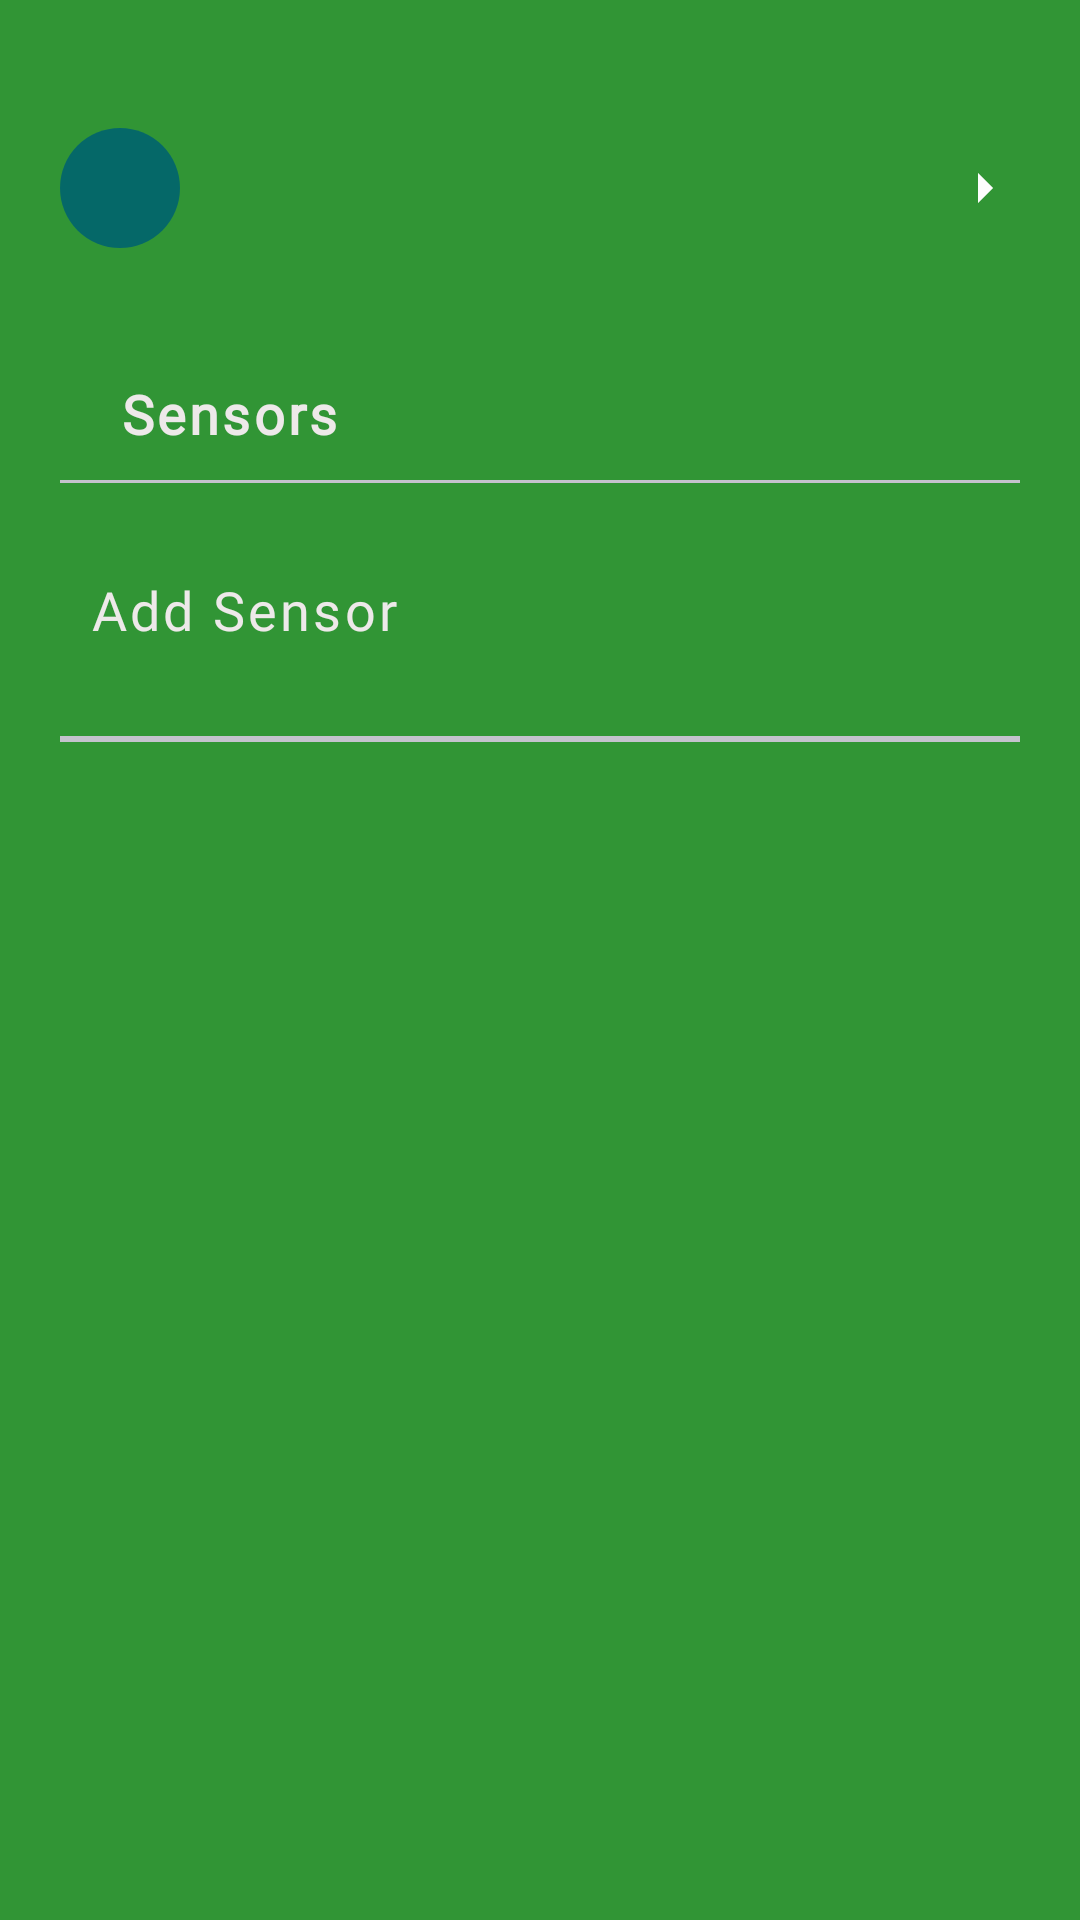

Write the Android layout XML for this screen, with the resource values it uses.
<!-- AndroidManifest.xml: application theme Theme.SmartIO -->
<!-- res/layout/fragment_settings.xml -->
<?xml version="1.0" encoding="utf-8"?>
<androidx.core.widget.NestedScrollView xmlns:android="http://schemas.android.com/apk/res/android"
    xmlns:tools="http://schemas.android.com/tools"
    android:layout_width="match_parent"
    android:layout_height="match_parent"
    style="@style/Scrolling"
    android:background="@color/color_primary"
    tools:context=".ui.fragment.SettingsFragment">

    <LinearLayout
        android:layout_width="match_parent"
        android:layout_height="match_parent"
        android:orientation="vertical"
        android:padding="20dp">

        <LinearLayout
            android:id="@+id/userCredential"
            android:layout_width="match_parent"
            android:layout_height="wrap_content"
            android:layout_marginTop="20dp"
            android:layout_marginBottom="30dp"
            android:orientation="horizontal">


            <FrameLayout
                android:id="@+id/profileTextLL"
                android:layout_width="40dp"
                android:layout_height="40dp"
                android:layout_gravity="center_vertical"
                android:background="@drawable/circle"
                android:padding="1dp">

                <androidx.appcompat.widget.AppCompatTextView
                    android:id="@+id/profileText"
                    android:layout_width="wrap_content"
                    android:layout_height="wrap_content"
                    android:layout_gravity="center"
                    android:fontFamily="@font/century_gothic"
                    android:letterSpacing="0.06"
                    android:textColor="@color/text_color"
                    android:textSize="14sp" />
            </FrameLayout>


            <LinearLayout
                android:layout_width="0dp"
                android:layout_height="wrap_content"
                android:layout_marginStart="10dp"
                android:layout_weight="1"
                android:orientation="vertical">

                <androidx.appcompat.widget.AppCompatTextView
                    android:id="@+id/userName"
                    android:layout_width="wrap_content"
                    android:layout_height="wrap_content"
                    android:fontFamily="@font/century_gothic"
                    android:letterSpacing="0.06"
                    android:textColor="@color/text_color"
                    android:textSize="16sp" />

                <androidx.appcompat.widget.AppCompatTextView
                    android:id="@+id/userEmail"
                    android:layout_width="wrap_content"
                    android:layout_height="wrap_content"
                    android:layout_marginTop="5dp"
                    android:fontFamily="@font/century_gothic"
                    android:letterSpacing="0.06"
                    android:textColor="@color/text_color"
                    android:textSize="14sp" />
            </LinearLayout>

            <androidx.appcompat.widget.AppCompatImageView
                android:id="@+id/userInfo"
                android:layout_width="wrap_content"
                android:layout_height="wrap_content"
                android:layout_gravity="center_vertical"
                android:layout_marginStart="20dp"
                android:src="@drawable/ic_baseline_arrow_right_24" />
        </LinearLayout>

        <LinearLayout
            android:layout_width="match_parent"
            android:layout_height="wrap_content"
            android:orientation="vertical"
            android:id="@+id/sensorOption">

            <androidx.appcompat.widget.AppCompatTextView
                style="@style/Title"
                android:layout_width="wrap_content"
                android:layout_height="wrap_content"
                android:text="@string/sensors" />

            <View
                android:layout_width="match_parent"
                android:layout_height="1dp"
                android:layout_marginTop="10dp"
                android:background="@color/gray_border" />

            <androidx.appcompat.widget.AppCompatTextView
                style="@style/TitleChild"
                android:layout_width="match_parent"
                android:layout_height="wrap_content"
                android:id="@+id/addSensor"
                android:drawableStart="@drawable/add_white_24dp"
                android:text="@string/add_sensor" />

            <View
                android:layout_width="match_parent"
                android:layout_height="2dp"
                android:layout_marginVertical="20dp"
                android:background="@color/gray_border" />

        </LinearLayout>
    </LinearLayout>

</androidx.core.widget.NestedScrollView>
<!-- resources referenced by this layout -->
<resources>
  <color name="color_primary">#319535</color>
  <color name="gray_border">#C4C3CD</color>
  <color name="text_color">#EDE9E9</color>
  <!-- drawable circle (drawable) -->
  <shape xmlns:android="http://schemas.android.com/apk/res/android" android:shape="oval" >
      <gradient android:startColor="@color/profile" android:endColor="@color/profile"
          android:angle="270"/>
  </shape>
  <!-- drawable ic_baseline_arrow_right_24 (drawable) -->
  <vector android:autoMirrored="true" android:height="24dp"
      android:tint="#FDFDFD" android:viewportHeight="24"
      android:viewportWidth="24" android:width="24dp" xmlns:android="http://schemas.android.com/apk/res/android">
      <path android:fillColor="@android:color/white" android:pathData="M10,17l5,-5 -5,-5v10z"/>
  </vector>
  <string name="add_sensor">Add Sensor</string>
  <string name="sensors">Sensors</string>
  <style name="Scrolling">
          <item name="android:scrollbars">vertical</item>
          <item name="android:fadeScrollbars">false</item>
          <item name="android:scrollbarStyle">outsideOverlay</item>
          <item name="android:scrollbarThumbVertical">@drawable/scroll_style</item>
          <item name="android:scrollbarAlwaysDrawVerticalTrack">true</item>
          <item name="android:scrollbarSize">5dp</item>
      </style>
  <style name="Title" parent="UserList">
          <item name="android:layout_marginStart">20dp</item>
          <item name="android:layout_marginTop">10dp</item>
          <item name="android:textStyle">bold</item>
      </style>
  <style name="TitleChild" parent="UserList">
          <item name="android:layout_marginTop">20dp</item>
          <item name="android:drawablePadding">10dp</item>
          <item name="android:padding">10dp</item>
      </style>
  <style name="Theme.SmartIO" parent="Theme.AppCompat.Light.NoActionBar">
          
          <item name="colorPrimary">@color/color_primary</item>
          <item name="colorPrimaryVariant">@color/purple_700</item>
          <item name="colorOnPrimary">@color/white</item>
          
          <item name="colorSecondary">@color/teal_200</item>
          <item name="colorSecondaryVariant">@color/teal_700</item>
          <item name="colorOnSecondary">@color/black</item>
          
          <item name="android:statusBarColor">@color/color_primary</item>
          
      </style>
  <color name="profile">#056868</color>
  <!-- drawable scroll_style (drawable) -->
  <?xml version="1.0" encoding="utf-8"?>
  <layer-list xmlns:android="http://schemas.android.com/apk/res/android">
      <item android:right="7dp"> 
          <shape>
              <solid android:color="@color/scroll" /> 
              <corners android:radius="2dp" /> 
              <size android:width="4dp" /> 
          </shape>
      </item>
  </layer-list>
  <style name="UserList">
          <item name="fontFamily">@font/century_gothic</item>
          <item name="android:letterSpacing">0.06</item>
          <item name="android:lineSpacingExtra">5dp</item>
          <item name="android:textColor">@color/text_color</item>
          <item name="android:textSize">18sp</item>
      </style>
  <color name="purple_700">#FF3700B3</color>
  <color name="white">#FFFFFFFF</color>
  <color name="teal_200">#FF03DAC5</color>
  <color name="teal_700">#FF018786</color>
  <color name="black">#FF000000</color>
  <color name="scroll">#13BCAB</color>
</resources>
